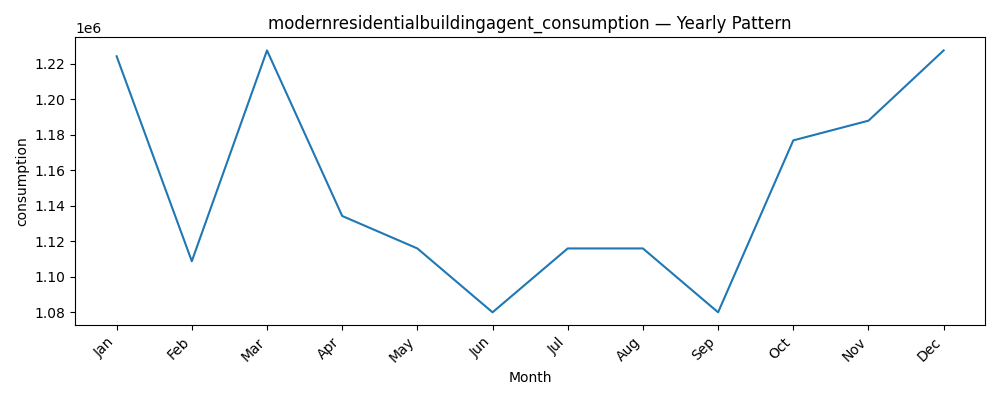

Data behind this chart, as committed beside it:
datetime, consumption
1, 1224300
2, 1108800
3, 1227600
4, 1134300
5, 1116000
6, 1080000
7, 1116000
8, 1116000
9, 1080000
10, 1176900
11, 1188000
12, 1227600
